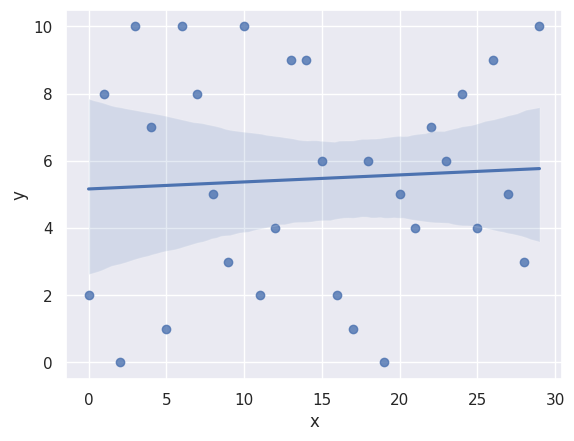

Python code for this plot:
# ### Linear Regression of randomInt() with gradient Descent
#
# Model function: y = mx+b  (actual function - RND)
#
# where
# - x is the input
# - y is the output variable to be predicted
# - m is the slope
# - b is the y intercept
#
# #### Gradient Descent
#
# In our supervised learning method we want to minimize our function by following our model's [cost function](https://en.wikipedia.org/wiki/Loss_function) and the derivative.
#
# $$ error = prediction_(model) - y_(data) $$
#
# This is done by pitting our data against our proposed model:
#
# $$ w = w - alpha \cdot delta $$
#
# where:
# - w - the "weight" that we optimize for from our function
# - alpha - learning rate - or step size
# - delta - gradient value of the cost function at that point in time.
#
# and our function becomes y = w1 + w2 * x , we aproximate by calculating the [line of best fit](https://en.wikipedia.org/wiki/Least_squares).
#
# for our gradient:
#
# $$ Delta(w) = \sum\limits_{i=1}^n  Delta_i (w)  = \sum\limits_{i=1}^n  (w_1 + w_2 * x)^2  $$
#
#
# this method is called the [Stochastic Gradient Descent](https://en.wikipedia.org/wiki/Stochastic_gradient_descent)
#
# #### Starting
#
# TLR; - we want to calculate hypothetical b and m; then adjust (b,m) using least squares method of our actual data.
#
# Below we'll start with our imports , a set of random generated numbers and a plot of those numbers. Due to the actual function being random - a linear model shouldn't work - or will it ?


#Basics and Data handling
import numpy as np
import pandas as pd
from random import randint

#visualizations
import seaborn as sns; sns.set(color_codes=True)
get_ipython().magic('matplotlib inline')

## our generated data
xval = list(range(30))
yval = [randint(0,10) for pt in range(0,30)]

Gendata = {"x" : xval ,
           "y" : yval }

PanData = pd.DataFrame(Gendata)
PanData


## Lets  try to plot it.
ax = sns.regplot(x="x", y="y", data=PanData)

npDF = PanData.values #convert to a numpy array
npDF
npDF.itemsize

# [redacted]
# need to modify to fit numpy
# whats important is to determine what coefficents to be calculated!

# test iteration
for x in npDF:
    print(x[1])

# test length
#
npDF.shape[0]

# y = mx + b
# m is slope, b is y-intercept
# ptFrame - pass in 2D numpy matrix
#  element of numpy array is [x,y]

def compute_error_for_line_given_points(b, m, ptFrame):
    totalError = 0
    for ele in ptFrame: # is a numpy matrix
        x = ele[0]
        y = ele[1]
        totalError += (y - (m * x + b)) ** 2
    return totalError / float(ptFrame.shape[0]) #divided by number of rows

# taking a numerical aproach to the gradient
# interesting: here he splits by variables...
# using 2d numpy matrix
def step_gradient(b_current, m_current, ptFrame, learningRate):
    b_gradient = 0
    m_gradient = 0
    N = ptFrame.shape[0] #number of rows of data
    for ele in npDF: # ele returns an array [x , y]
        x = ele[0]
        y = ele[1]
        # calculate the gradient of objective function - which is leastsquares.
        b_gradient += -(2/N) * (y - ((m_current * x) + b_current))
        m_gradient += -(2/N) * x * (y - ((m_current * x) + b_current))
    # create the new weights for next iteration
    new_b = b_current - (learningRate * b_gradient)
    new_m = m_current - (learningRate * m_gradient)
    return [new_b, new_m]

def gradient_descent_runner(ptFrame, starting_b, starting_m, learning_rate, num_iterations):
    b = starting_b
    m = starting_m
    for i in range(num_iterations):
        b, m = step_gradient(b, m, ptFrame, learning_rate)
    return [b, m]

# Alright lets test this.

learnRate = 0.1
init_b = 0
init_m = 0
iterations = 100

[b, m] = gradient_descent_runner(npDF, init_b, init_m, learnRate, iterations)
print([b,m])

# OK need to graph now.
